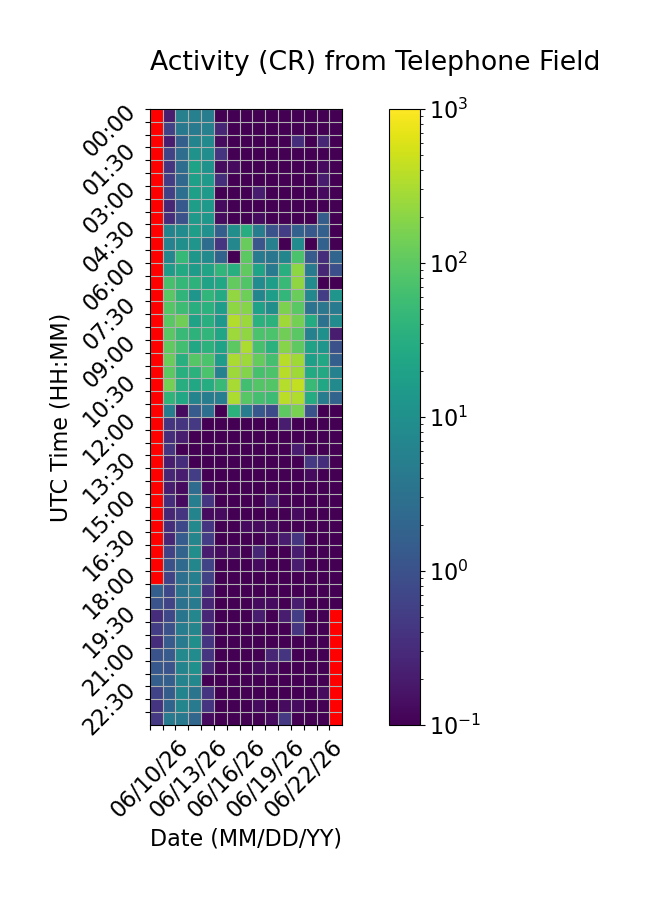

Data behind this chart, as committed beside it:
Time (UTC), 06/10/26, 06/11/26, 06/12/26, 06/13/26, 06/14/26, 06/15/26, 06/16/26, 06/17/26, 06/18/26, 06/19/26, 06/20/26, 06/21/26, 06/22/26, 06/23/26, 06/24/26
00:00, , 0.2, 5.533, 5.6, 4.933, 0.06667, 0.0, 0.0, 0.06667, 0.0, 0.06667, 0.06667, 0.0, 0.0, 0.0
00:30, , 0.6, 4.2, 4.267, 5.467, 0.2667, 0.0, 0.06667, 0.0, 0.0, 0.0, 0.0, 0.0, 0.0, 0.0
01:00, , 0.2, 1.6, 6.333, 8.067, 0.1333, 0.0, 0.0, 0.0, 0.06667, 0.0, 0.3333, 0.0, 0.2667, 0.0
01:30, , 0.6667, 2.667, 11.0, 9.2, 0.4, 0.0, 0.0, 0.0, 0.0, 0.0, 0.0, 0.0, 0.06667, 0.0
02:00, , 0.4, 2.667, 21.0, 11.2, 0.1333, 0.1333, 0.0, 0.0, 0.06667, 0.0, 0.0, 0.0, 0.1333, 0.0
02:30, , 0.5333, 2.267, 18.13, 13.93, 0.3333, 0.0, 0.0, 0.06667, 0.0, 0.0, 0.0, 0.06667, 0.2, 0.0
03:00, , 0.6, 2.867, 18.27, 14.47, 0.06667, 0.0, 0.0, 0.2, 0.0, 0.06667, 0.0, 0.06667, 0.1333, 0.06667
03:30, , 0.2667, 1.267, 17.07, 14.8, 0.1333, 0.0, 0.0, 0.0, 0.06667, 0.0, 0.0, 0.0, 0.06667, 0.0
04:00, , 0.3333, 1.0, 14.6, 13.13, 0.1333, 0.0, 0.0, 0.1333, 0.0, 0.0, 0.0, 0.0, 1.533, 0.0
04:30, , 6.267, 8.4, 17.13, 10.73, 1.6, 9.533, 31.27, 4.933, 1.067, 0.5333, 1.733, 1.333, 1.667, 0.0
05:00, , 5.933, 9.667, 12.0, 2.733, 0.4, 7.0, 117.1, 1.133, 5.6, 0.0, 8.4, 0.0, 1.733, 0.0
05:30, , 7.0, 47.07, 12.93, 8.133, 1.933, 0.06667, 99.2, 4.667, 3.733, 6.933, 72.93, 1.4, 0.3333, 2.0
06:00, , 15.4, 27.13, 16.13, 21.47, 43.2, 32.53, 104.1, 21.07, 4.333, 32.87, 208.1, 4.6, 0.2667, 0.9333
06:30, , 68.8, 45.93, 39.07, 20.27, 24.67, 109.1, 82.6, 8.4, 16.73, 50.13, 219.1, 8.4, 0.0, 0.0
07:00, , 96.0, 41.73, 12.8, 42.6, 27.67, 227.1, 129.7, 6.933, 16.87, 43.87, 123.7, 7.467, 0.5333, 12.0
07:30, , 88.8, 55.53, 32.73, 35.93, 17.4, 210.1, 191.1, 19.4, 9.333, 161.1, 93.2, 3.333, 3.867, 4.6
08:00, , 94.47, 136.5, 20.53, 32.47, 13.53, 347.1, 246.5, 35.33, 37.67, 268.9, 145.6, 29.2, 3.133, 8.467
08:30, , 93.13, 49.53, 38.87, 43.4, 22.73, 259.7, 216.4, 73.6, 74.87, 136.6, 95.87, 5.667, 10.27, 0.2
09:00, , 105.2, 60.53, 24.47, 37.27, 20.8, 97.2, 321.4, 69.53, 36.47, 186.3, 102.1, 20.53, 12.53, 1.0
09:30, , 122.6, 33.73, 89.4, 74.13, 15.8, 312.2, 263.7, 113.2, 65.07, 375.3, 265.7, 17.87, 24.93, 1.6
10:00, , 97.87, 33.2, 37.67, 74.67, 5.667, 258.9, 178.3, 68.33, 75.67, 369.1, 269.1, 27.6, 26.07, 5.733
10:30, , 144.5, 30.87, 24.87, 29.93, 48.93, 294.5, 61.53, 84.13, 83.67, 354.0, 432.5, 49.0, 24.33, 7.867
11:00, , 41.73, 23.73, 6.333, 4.933, 5.2, 322.7, 89.87, 65.47, 55.8, 391.7, 332.1, 28.47, 4.8, 1.867
11:30, , 5.0, 0.1333, 1.4, 2.933, 0.0, 37.6, 4.867, 1.267, 0.8, 101.0, 154.4, 1.067, 0.0, 0.0
12:00, , 0.4, 0.4, 0.4667, 0.0, 0.06667, 0.0, 0.0, 0.0, 0.0, 0.2, 0.0, 0.06667, 0.06667, 0.0
12:30, , 0.3333, 0.2, 0.0, 0.06667, 0.0, 0.06667, 0.06667, 0.0, 0.0, 0.06667, 0.06667, 0.0, 0.0, 0.0
13:00, , 0.4, 0.06667, 0.0, 0.0, 0.06667, 0.0, 0.06667, 0.0, 0.0, 0.0, 0.2, 0.06667, 0.0, 0.0
13:30, , 0.2, 0.3333, 0.06667, 0.0, 0.06667, 0.0, 0.0, 0.0, 0.06667, 0.0, 0.0, 0.4667, 0.3333, 0.06667
14:00, , 0.2667, 0.2, 0.5333, 0.06667, 0.06667, 0.0, 0.0, 0.0, 0.0, 0.06667, 0.0, 0.1333, 0.0, 0.0
14:30, , 0.2, 0.1333, 2.467, 0.1333, 0.06667, 0.0, 0.0, 0.0, 0.0, 0.0, 0.06667, 0.0, 0.0, 0.06667
15:00, , 0.3333, 0.1333, 5.133, 0.4, 0.06667, 0.0, 0.0, 0.0, 0.2, 0.0, 0.0, 0.0, 0.0, 0.06667
15:30, , 0.2667, 0.4, 6.467, 0.1333, 0.1333, 0.0, 0.0, 0.0, 0.0, 0.06667, 0.1333, 0.0, 0.0, 0.0
16:00, , 0.3333, 0.7333, 7.733, 0.4, 0.0, 0.0, 0.1333, 0.1333, 0.1333, 0.0, 0.0, 0.0, 0.06667, 0.0
16:30, , 0.2667, 1.467, 6.533, 0.5333, 0.06667, 0.0, 0.0, 0.0, 0.1333, 0.2, 0.4, 0.0, 0.06667, 0.0
17:00, , 0.6, 1.867, 9.333, 0.2, 0.1333, 0.1333, 0.0, 0.2667, 0.06667, 0.0, 0.2, 0.0, 0.06667, 0.0
17:30, , 1.0, 2.333, 6.933, 0.6667, 0.0, 0.0, 0.0, 0.1333, 0.06667, 0.0, 0.2, 0.0, 0.0, 0.0
18:00, , 0.6667, 2.933, 5.333, 0.6, 0.0, 0.06667, 0.0, 0.0, 0.0, 0.0, 0.0, 0.06667, 0.06667, 0.06667
18:30, 1.6, 0.7333, 3.4, 5.8, 0.3333, 0.0, 0.0, 0.0, 0.06667, 0.0, 0.06667, 0.0, 0.0, 0.06667, 0.0
19:00, 1.067, 0.6667, 3.267, 4.6, 0.2667, 0.06667, 0.0, 0.0, 0.1333, 0.1333, 0.0, 0.2, 0.0, 0.0, 0.0
19:30, 0.3333, 0.7333, 3.533, 7.067, 0.2667, 0.0, 0.0, 0.0, 0.2, 0.0, 0.2, 0.5333, 0.0, 0.0, 
20:00, 0.5333, 1.0, 4.733, 6.533, 0.2667, 0.0, 0.0, 0.0, 0.06667, 0.06667, 0.0, 0.4, 0.0, 0.0, 
20:30, 0.3333, 1.4, 4.6, 9.8, 0.4, 0.0, 0.0, 0.0, 0.0, 0.0, 0.0, 0.0, 0.06667, 0.0, 
21:00, 1.067, 1.4, 7.667, 8.533, 0.4, 0.0, 0.0, 0.06667, 0.0, 0.2667, 0.4, 0.06667, 0.0, 0.0, 
21:30, 1.267, 1.067, 6.467, 10.2, 0.2667, 0.06667, 0.0, 0.06667, 0.1333, 0.1333, 0.0, 0.0, 0.0, 0.0, 
22:00, 1.6, 1.6, 6.067, 7.467, 0.06667, 0.0, 0.0, 0.0, 0.0, 0.06667, 0.0, 0.0, 0.0, 0.0, 
22:30, 0.6667, 1.533, 6.4, 3.4, 0.4, 0.0, 0.0, 0.06667, 0.0, 0.0, 0.0, 0.06667, 0.0, 0.1333, 
23:00, 0.4, 1.933, 6.733, 4.333, 0.4, 0.0, 0.06667, 0.0, 0.1333, 0.0, 0.1333, 0.1333, 0.06667, 0.0, 
23:30, 0.4667, 4.4, 4.133, 2.067, 0.1333, 0.06667, 0.0, 0.0, 0.06667, 0.1333, 0.4667, 0.06667, 0.0, 0.06667, 
